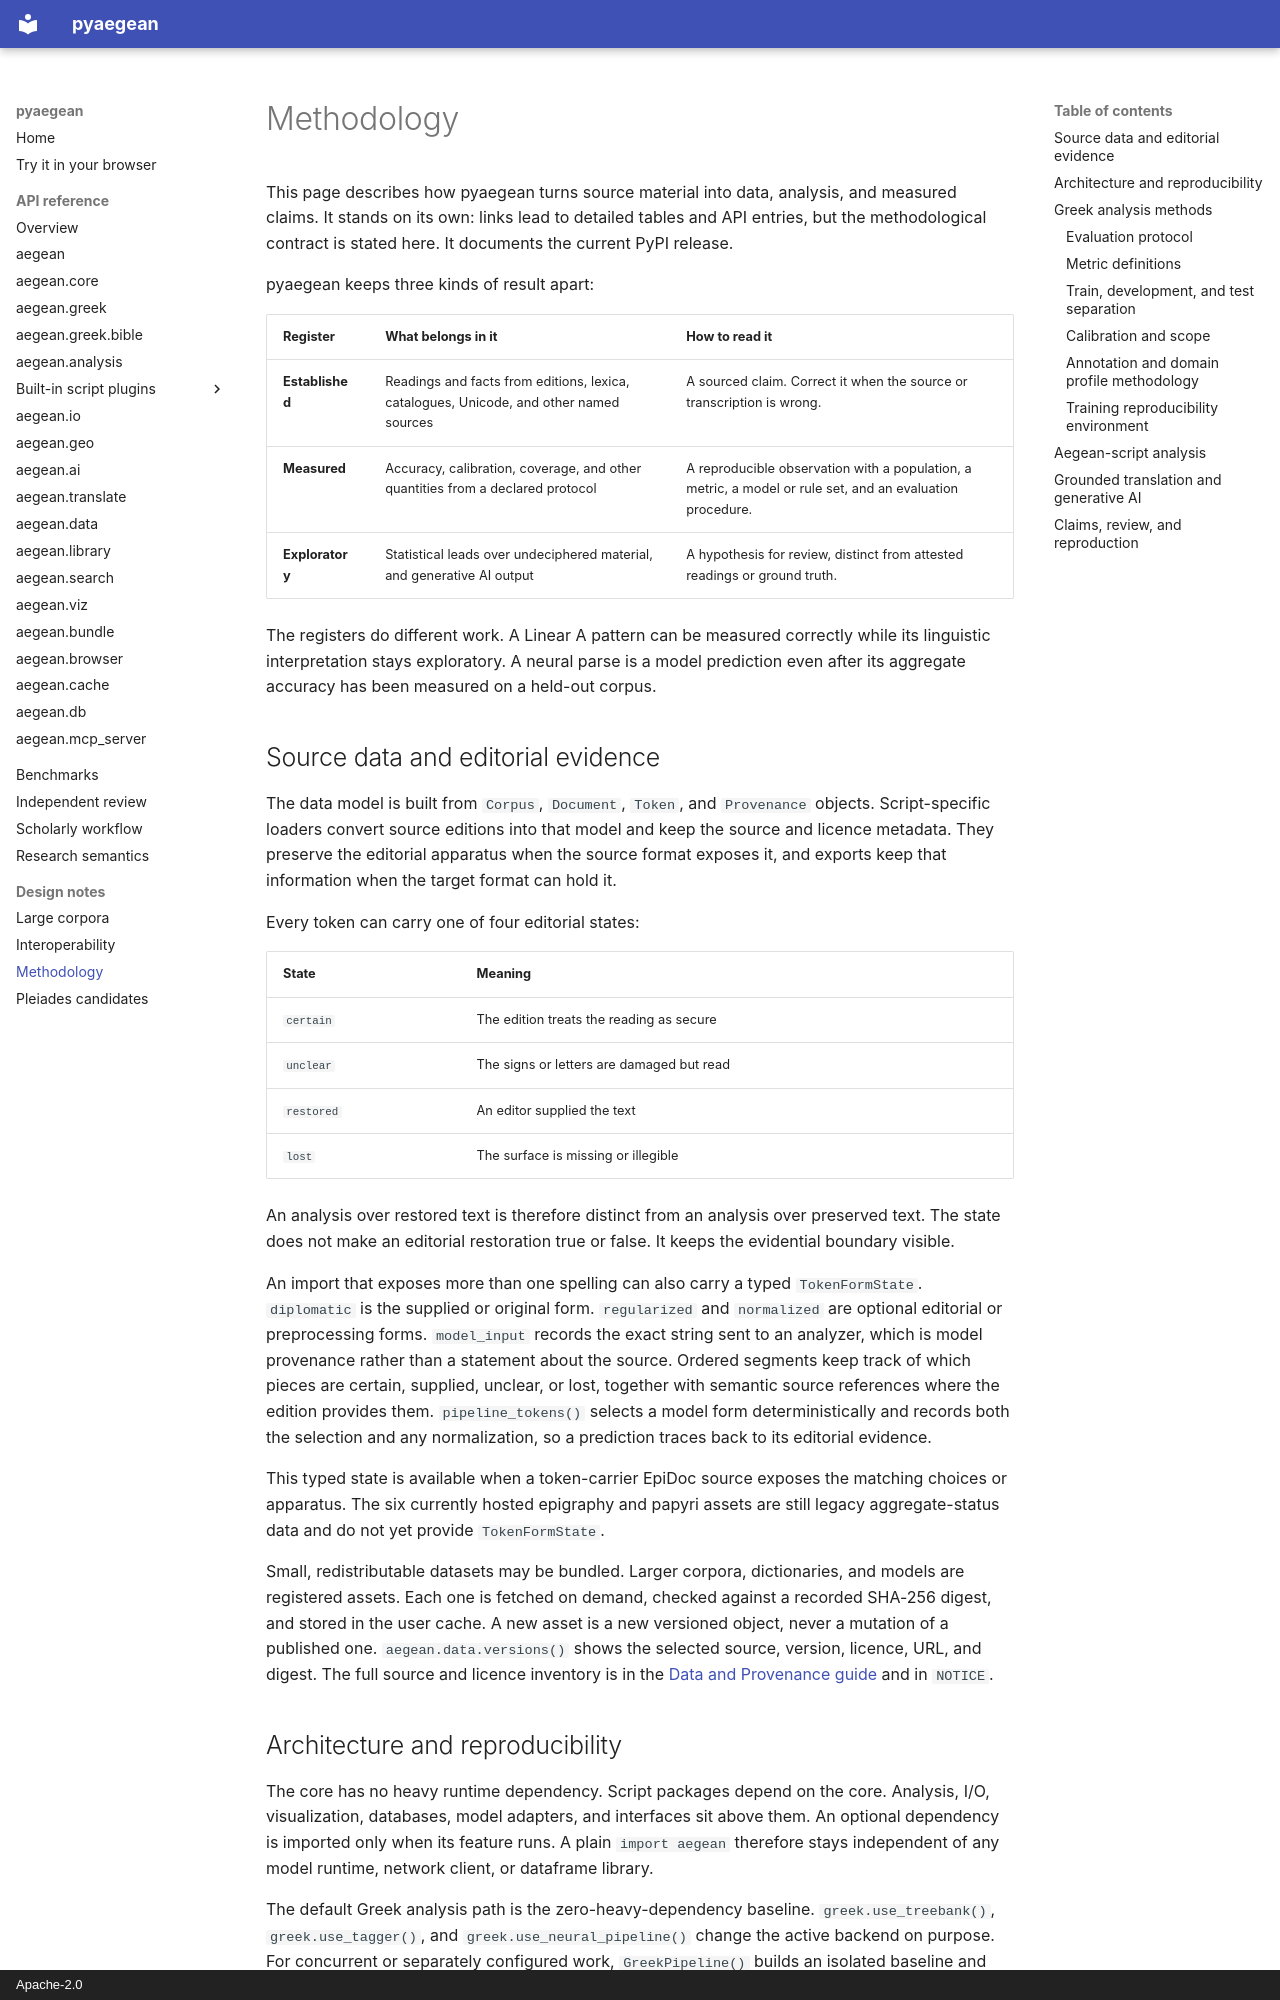

repository: ryanpavlicek/pyaegean · page: methodology/index.html · generator: mkdocs · copyright: Apache-2.0

# Methodology

This page describes how pyaegean turns source material into data, analysis, and
measured claims. It stands on its own: links lead to detailed tables and API
entries, but the methodological contract is stated here. It documents the
current PyPI release.

pyaegean keeps three kinds of result apart:

| Register | What belongs in it | How to read it |
| --- | --- | --- |
| **Established** | Readings and facts from editions, lexica, catalogues, Unicode, and other named sources | A sourced claim. Correct it when the source or transcription is wrong. |
| **Measured** | Accuracy, calibration, coverage, and other quantities from a declared protocol | A reproducible observation with a population, a metric, a model or rule set, and an evaluation procedure. |
| **Exploratory** | Statistical leads over undeciphered material, and generative AI output | A hypothesis for review, distinct from attested readings or ground truth. |

The registers do different work. A Linear A pattern can be measured correctly
while its linguistic interpretation stays exploratory. A neural parse is a model
prediction even after its aggregate accuracy has been measured on a held-out
corpus.

## Source data and editorial evidence

The data model is built from `Corpus`, `Document`, `Token`, and `Provenance`
objects. Script-specific loaders convert source editions into that model and
keep the source and licence metadata. They preserve the editorial apparatus when
the source format exposes it, and exports keep that information when the target
format can hold it.

Every token can carry one of four editorial states:

| State | Meaning |
| --- | --- |
| `certain` | The edition treats the reading as secure |
| `unclear` | The signs or letters are damaged but read |
| `restored` | An editor supplied the text |
| `lost` | The surface is missing or illegible |

An analysis over restored text is therefore distinct from an analysis over
preserved text. The state does not make an editorial restoration true or false.
It keeps the evidential boundary visible.

An import that exposes more than one spelling can also carry a typed
`TokenFormState`. `diplomatic` is the supplied or original form. `regularized`
and `normalized` are optional editorial or preprocessing forms. `model_input`
records the exact string sent to an analyzer, which is model provenance rather
than a statement about the source. Ordered segments keep track of which pieces
are certain, supplied, unclear, or lost, together with semantic source
references where the edition provides them. `pipeline_tokens()` selects a model
form deterministically and records both the selection and any normalization, so
a prediction traces back to its editorial evidence.

This typed state is available when a token-carrier EpiDoc source exposes the
matching choices or apparatus. The six currently hosted epigraphy and papyri
assets are still legacy aggregate-status data and do not yet provide
`TokenFormState`.

Small, redistributable datasets may be bundled. Larger corpora, dictionaries,
and models are registered assets. Each one is fetched on demand, checked against
a recorded SHA-256 digest, and stored in the user cache. A new asset is a new
versioned object, never a mutation of a published one. `aegean.data.versions()`
shows the selected source, version, licence, URL, and digest. The full source
and licence inventory is in the
[Data and Provenance guide](https://github.com/ryanpavlicek/pyaegean/wiki/Data-and-Provenance)
and in `NOTICE`.
